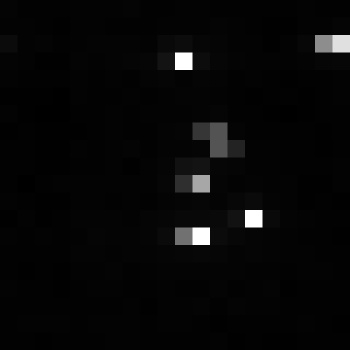

The file beside this chart, header and first rows:
, xmin, ymin, lat, lon, area, perimeter, max_nanowatts, min_nanowatts, moonlight_illumination, clear_sky_confidence, mean_nanowatts
0, 994, 3816, -6.387, -6.387, 2.0, 0.0, 65.76, 0.3474, 11.86, 0.0, 3.746
